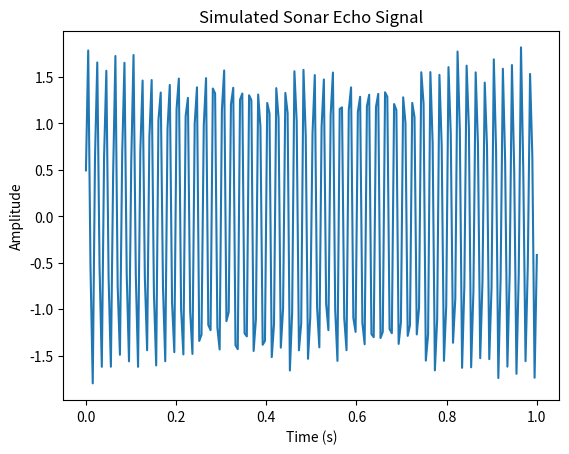

Recreate this plot in Python.
import numpy as np
import matplotlib.pyplot as plt

fs = 200  # Sampling frequency
t = np.linspace(0, 1, fs)  # 1 second
pulse = np.sin(2 * np.pi * 50 * t)  # 1 kHz pulse

# Simulated echoes
echo1 = np.roll(pulse, 500) * 0.6  # Delay of 500 samples, scaled amplitude
echo2 = np.roll(pulse, 1000) * 0.3  # Delay of 1000 samples, scaled amplitude

# Add noise and combine
noise = np.random.normal(0, 0.1, len(t))
received_signal = pulse + echo1 + echo2 + noise

plt.plot(t, received_signal)
plt.title("Simulated Sonar Echo Signal")
plt.xlabel("Time (s)")
plt.ylabel("Amplitude")
plt.show()
